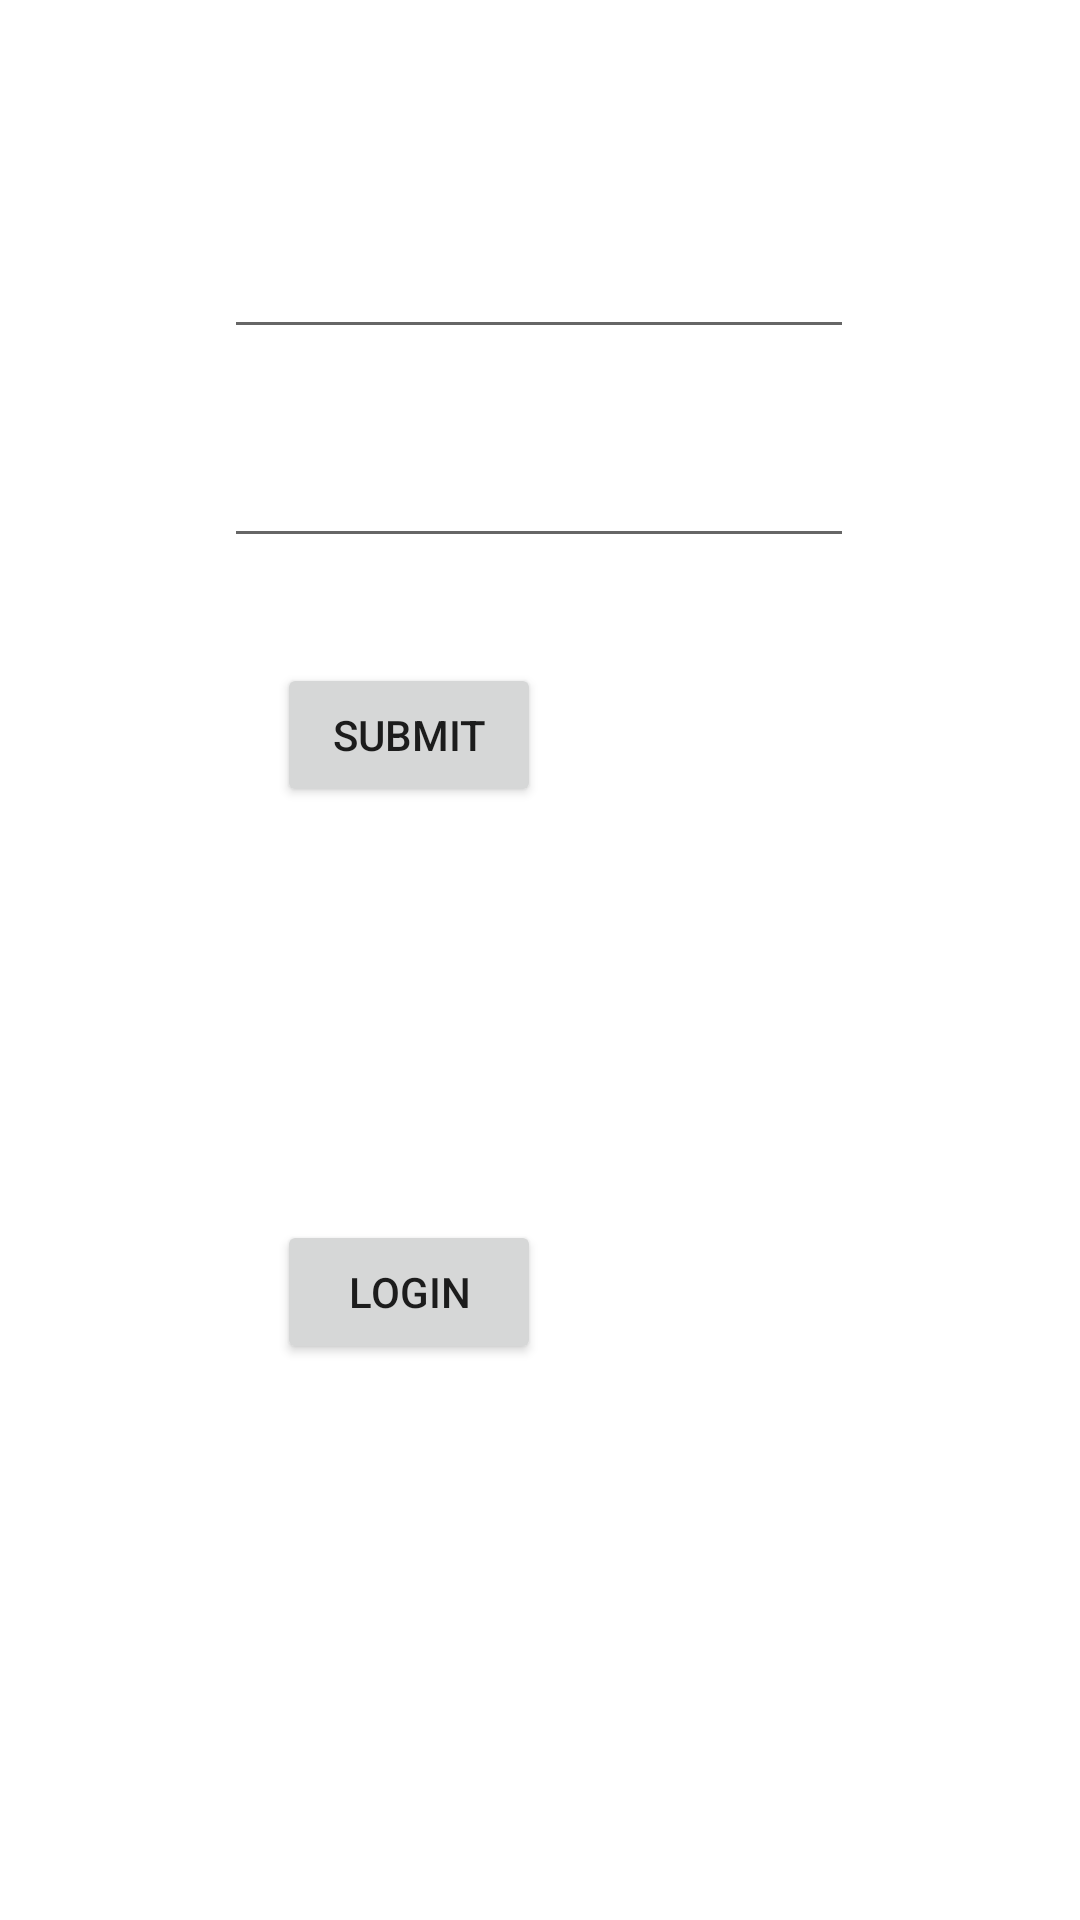

Produce the Android XML layout that renders to this screen, including the resource entries it uses.
<!-- AndroidManifest.xml: application theme Theme.Waqay -->
<!-- res/layout/activity_login.xml -->
<?xml version="1.0" encoding="utf-8"?>
<androidx.constraintlayout.widget.ConstraintLayout
    xmlns:android="http://schemas.android.com/apk/res/android"
    xmlns:app="http://schemas.android.com/apk/res-auto"
    xmlns:tools="http://schemas.android.com/tools"
    android:layout_width="match_parent"
    android:layout_height="match_parent">

    <EditText
        android:id="@+id/user_name"
        android:layout_width="wrap_content"
        android:layout_height="wrap_content"
        android:ems="10"
        android:inputType="textPersonName"
        android:hint="Enter User Name"
        app:layout_constraintBottom_toBottomOf="parent"
        app:layout_constraintEnd_toEndOf="parent"
        app:layout_constraintHorizontal_bias="0.497"
        app:layout_constraintStart_toStartOf="parent"
        app:layout_constraintTop_toTopOf="parent"
        app:layout_constraintVertical_bias="0.125" />

    <EditText
        android:id="@+id/pass_word"
        android:layout_width="wrap_content"
        android:layout_height="wrap_content"
        android:ems="10"
        android:inputType="textPersonName"
        android:hint="Enter Password"
        app:layout_constraintBottom_toBottomOf="parent"
        app:layout_constraintEnd_toEndOf="parent"
        app:layout_constraintHorizontal_bias="0.497"
        app:layout_constraintStart_toStartOf="parent"
        app:layout_constraintTop_toBottomOf="@+id/user_name"
        app:layout_constraintVertical_bias="0.059" />

    <Button
        android:id="@+id/submit"
        android:layout_width="wrap_content"
        android:layout_height="wrap_content"
        android:text="Submit"
        app:layout_constraintBottom_toBottomOf="parent"
        app:layout_constraintEnd_toEndOf="parent"
        app:layout_constraintHorizontal_bias="0.339"
        app:layout_constraintStart_toStartOf="parent"
        app:layout_constraintTop_toBottomOf="@+id/pass_word"
        app:layout_constraintVertical_bias="0.086" />

    <Button
        android:id="@+id/Login"
        android:layout_width="wrap_content"
        android:layout_height="wrap_content"
        android:text="Login"
        app:layout_constraintBottom_toBottomOf="parent"
        app:layout_constraintEnd_toEndOf="@+id/submit"
        app:layout_constraintStart_toStartOf="@+id/submit"
        app:layout_constraintTop_toTopOf="@+id/submit" />
</androidx.constraintlayout.widget.ConstraintLayout>
<!-- resources referenced by this layout -->
<resources>
  <style name="Theme.Waqay" parent="Theme.MaterialComponents.DayNight.DarkActionBar">
          
          <item name="colorPrimary">@color/purple_500</item>
          <item name="colorPrimaryVariant">@color/purple_700</item>
          <item name="colorOnPrimary">@color/white</item>
          
          <item name="colorSecondary">#f89b0f</item>
          <item name="colorSecondaryVariant">@color/teal_700</item>
          <item name="colorOnSecondary">@color/white</item>
          
          <item name="android:statusBarColor" tools:targetApi="l">?attr/colorPrimaryVariant</item>
          <item name="appBarLayoutStyle">@font/sarpanch</item>
  
  
          <item name="android:editTextColor">@color/white</item>
          <item name="android:textColorHint">@color/white</item>
          <item name="android:actionMenuTextColor">@color/teal_200</item>
  
          
      </style>
  <color name="purple_500">#2eaFe8</color>
  <color name="purple_700">#2eaFe8</color>
  <color name="white">#FFFFFFFF</color>
  <color name="teal_700">#2eaFe8</color>
  <color name="teal_200">#2eaFe8</color>
</resources>
